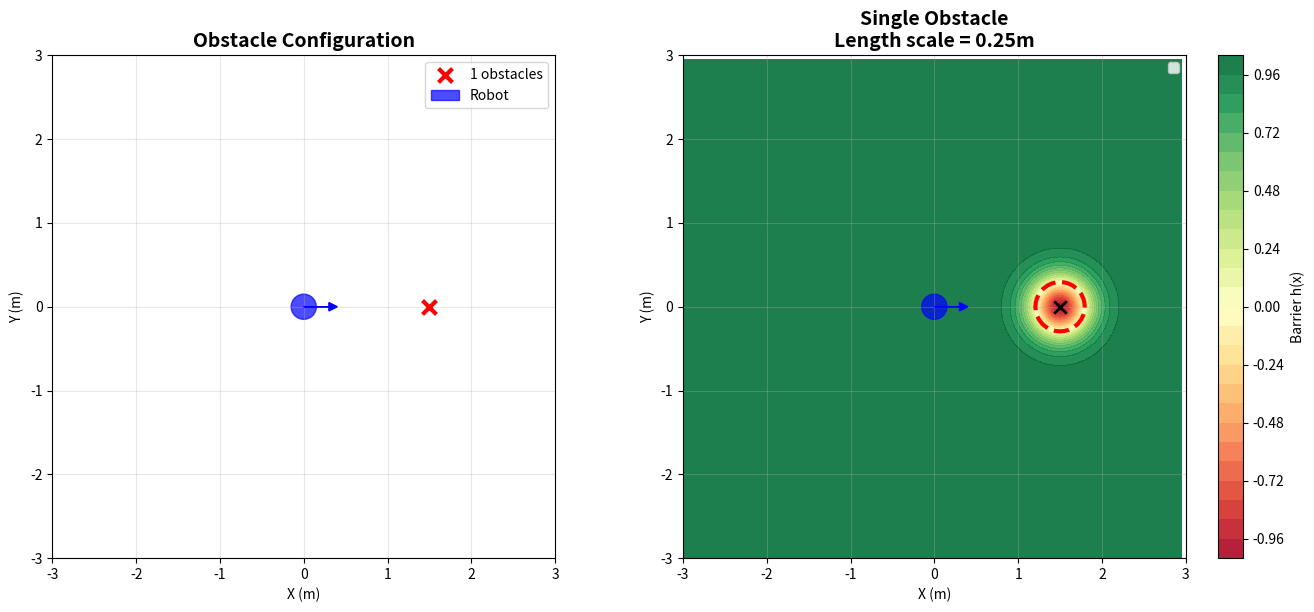
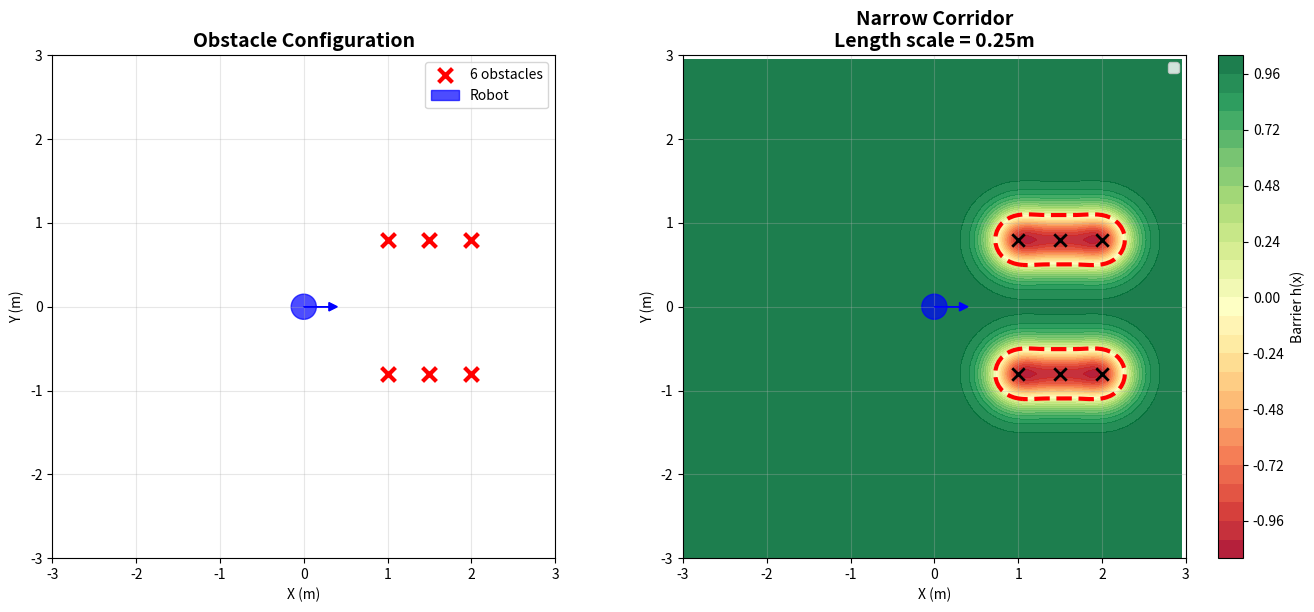
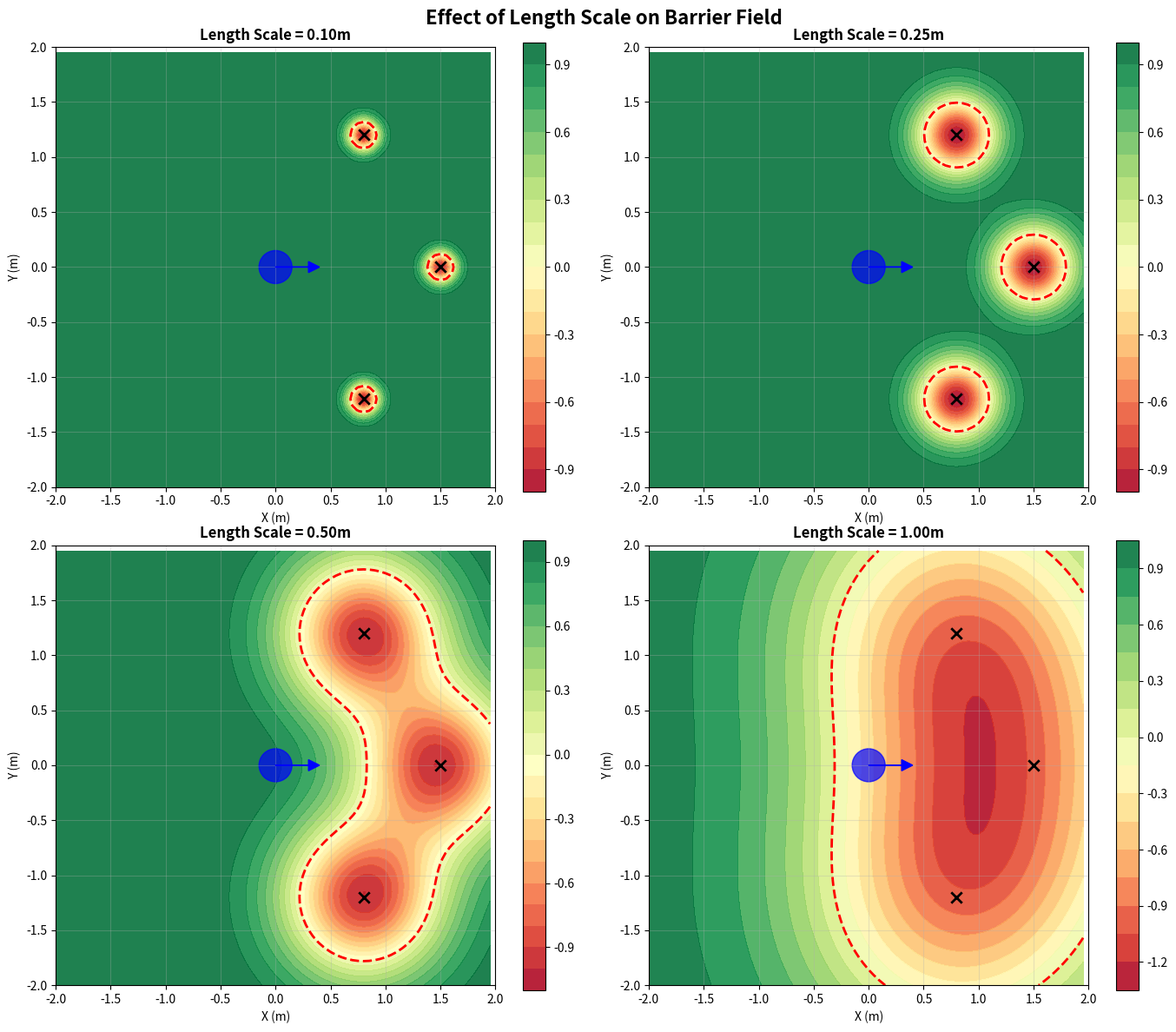

Reproduce these figures in Python, in order.
#!/usr/bin/env python3
"""
Offline visualization tool for CBF barrier fields
Useful for debugging and understanding how the GP barrier works
"""
import numpy as np
import matplotlib.pyplot as plt


def rbf_kernel(X1, X2, length_scale, sigma_f):
    """RBF kernel"""
    sqdist = np.sum(X1**2, axis=1, keepdims=True) + np.sum(X2**2, axis=1) - 2 * (X1 @ X2.T)
    return sigma_f**2 * np.exp(-0.5 * sqdist / length_scale**2)


def compute_barrier_field(obstacle_points, grid_x, grid_y, length_scale=0.25, sigma_f=1.0):
    """Compute GP barrier on a grid"""
    if len(obstacle_points) == 0:
        return np.ones_like(grid_x)

    N = len(obstacle_points)
    Y = -np.ones((N, 1))

    # Compute kernel and inverse
    K = rbf_kernel(obstacle_points, obstacle_points, length_scale, sigma_f)
    K_inv = np.linalg.inv(K + 1e-6 * np.eye(N))
    alpha = K_inv @ (Y - 1.0)

    # Evaluate on grid
    barrier_values = np.zeros_like(grid_x)
    for i in range(grid_x.shape[0]):
        for j in range(grid_x.shape[1]):
            p = np.array([[grid_x[i, j], grid_y[i, j]]])
            k_star = rbf_kernel(p, obstacle_points, length_scale, sigma_f)
            h = 1.0 + float(k_star @ alpha)
            barrier_values[i, j] = h

    return barrier_values


def visualize_scenario(obstacle_points, length_scale=0.25, title="CBF Barrier Field"):
    """Visualize a specific scenario"""
    fig, (ax1, ax2) = plt.subplots(1, 2, figsize=(14, 6))

    # === LEFT: Top-down view ===
    ax1.set_title('Obstacle Configuration', fontsize=14, fontweight='bold')
    ax1.set_xlabel('X (m)')
    ax1.set_ylabel('Y (m)')
    ax1.set_xlim(-3, 3)
    ax1.set_ylim(-3, 3)
    ax1.grid(True, alpha=0.3)
    ax1.set_aspect('equal')

    # Plot obstacles
    if len(obstacle_points) > 0:
        ax1.scatter(obstacle_points[:, 0], obstacle_points[:, 1],
                   c='red', s=100, marker='x', linewidths=3, label=f'{len(obstacle_points)} obstacles', zorder=10)

    # Draw robot
    robot_circle = plt.Circle((0, 0), 0.15, color='blue', fill=True, alpha=0.7, label='Robot')
    ax1.add_patch(robot_circle)
    ax1.arrow(0, 0, 0.3, 0, head_width=0.1, head_length=0.1, fc='blue', ec='blue', zorder=10)

    ax1.legend(loc='upper right', fontsize=10)

    # === RIGHT: Barrier field ===
    ax2.set_title(f'{title}\nLength scale = {length_scale:.2f}m', fontsize=14, fontweight='bold')
    ax2.set_xlabel('X (m)')
    ax2.set_ylabel('Y (m)')
    ax2.set_xlim(-3, 3)
    ax2.set_ylim(-3, 3)
    ax2.set_aspect('equal')

    # Compute barrier field
    grid_range = 3.0
    grid_res = 0.05
    x_grid = np.arange(-grid_range, grid_range, grid_res)
    y_grid = np.arange(-grid_range, grid_range, grid_res)
    X_grid, Y_grid = np.meshgrid(x_grid, y_grid)

    Z_grid = compute_barrier_field(obstacle_points, X_grid, Y_grid, length_scale)

    # Plot barrier field
    contour = ax2.contourf(X_grid, Y_grid, Z_grid, levels=30, cmap='RdYlGn', alpha=0.9)
    plt.colorbar(contour, ax=ax2, label='Barrier h(x)')

    # Draw h=0 contour (unsafe boundary)
    ax2.contour(X_grid, Y_grid, Z_grid, levels=[0], colors='red', linewidths=3, linestyles='--', label='h=0 (unsafe)')

    # Plot obstacles
    if len(obstacle_points) > 0:
        ax2.scatter(obstacle_points[:, 0], obstacle_points[:, 1],
                   c='black', s=80, marker='x', linewidths=2, zorder=10)

    # Draw robot
    robot_circle2 = plt.Circle((0, 0), 0.15, color='blue', fill=True, alpha=0.7)
    ax2.add_patch(robot_circle2)
    ax2.arrow(0, 0, 0.3, 0, head_width=0.1, head_length=0.1, fc='blue', ec='blue', zorder=10)

    ax2.grid(True, alpha=0.3)
    ax2.legend(loc='upper right', fontsize=10)

    plt.tight_layout()
    plt.show()


def compare_length_scales():
    """Compare different length scales"""
    # Create a simple scenario
    obstacles = np.array([
        [1.5, 0.0],
        [0.8, 1.2],
        [0.8, -1.2]
    ])

    fig, axes = plt.subplots(2, 2, figsize=(14, 12))
    length_scales = [0.1, 0.25, 0.5, 1.0]

    for idx, ls in enumerate(length_scales):
        ax = axes[idx // 2, idx % 2]
        ax.set_title(f'Length Scale = {ls:.2f}m', fontsize=12, fontweight='bold')
        ax.set_xlabel('X (m)')
        ax.set_ylabel('Y (m)')
        ax.set_xlim(-2, 2)
        ax.set_ylim(-2, 2)
        ax.set_aspect('equal')

        # Compute barrier field
        x_grid = np.arange(-2, 2, 0.05)
        y_grid = np.arange(-2, 2, 0.05)
        X_grid, Y_grid = np.meshgrid(x_grid, y_grid)
        Z_grid = compute_barrier_field(obstacles, X_grid, Y_grid, length_scale=ls)

        # Plot
        contour = ax.contourf(X_grid, Y_grid, Z_grid, levels=20, cmap='RdYlGn', alpha=0.9)
        ax.contour(X_grid, Y_grid, Z_grid, levels=[0], colors='red', linewidths=2, linestyles='--')
        plt.colorbar(contour, ax=ax)

        # Obstacles
        ax.scatter(obstacles[:, 0], obstacles[:, 1], c='black', s=80, marker='x', linewidths=2, zorder=10)

        # Robot
        robot_circle = plt.Circle((0, 0), 0.15, color='blue', fill=True, alpha=0.7)
        ax.add_patch(robot_circle)
        ax.arrow(0, 0, 0.3, 0, head_width=0.1, head_length=0.1, fc='blue', ec='blue', zorder=10)
        ax.grid(True, alpha=0.3)

    plt.suptitle('Effect of Length Scale on Barrier Field', fontsize=16, fontweight='bold')
    plt.tight_layout()
    plt.show()


if __name__ == '__main__':
    print("CBF Barrier Visualization Tool")
    print("=" * 50)
    print("\n1. Single obstacle ahead")
    obstacles1 = np.array([[1.5, 0.0]])
    visualize_scenario(obstacles1, length_scale=0.25, title="Single Obstacle")

    print("\n2. Narrow corridor")
    obstacles2 = np.array([
        [1.0, 0.8],
        [1.0, -0.8],
        [1.5, 0.8],
        [1.5, -0.8],
        [2.0, 0.8],
        [2.0, -0.8]
    ])
    visualize_scenario(obstacles2, length_scale=0.25, title="Narrow Corridor")

    print("\n3. Compare length scales")
    compare_length_scales()
